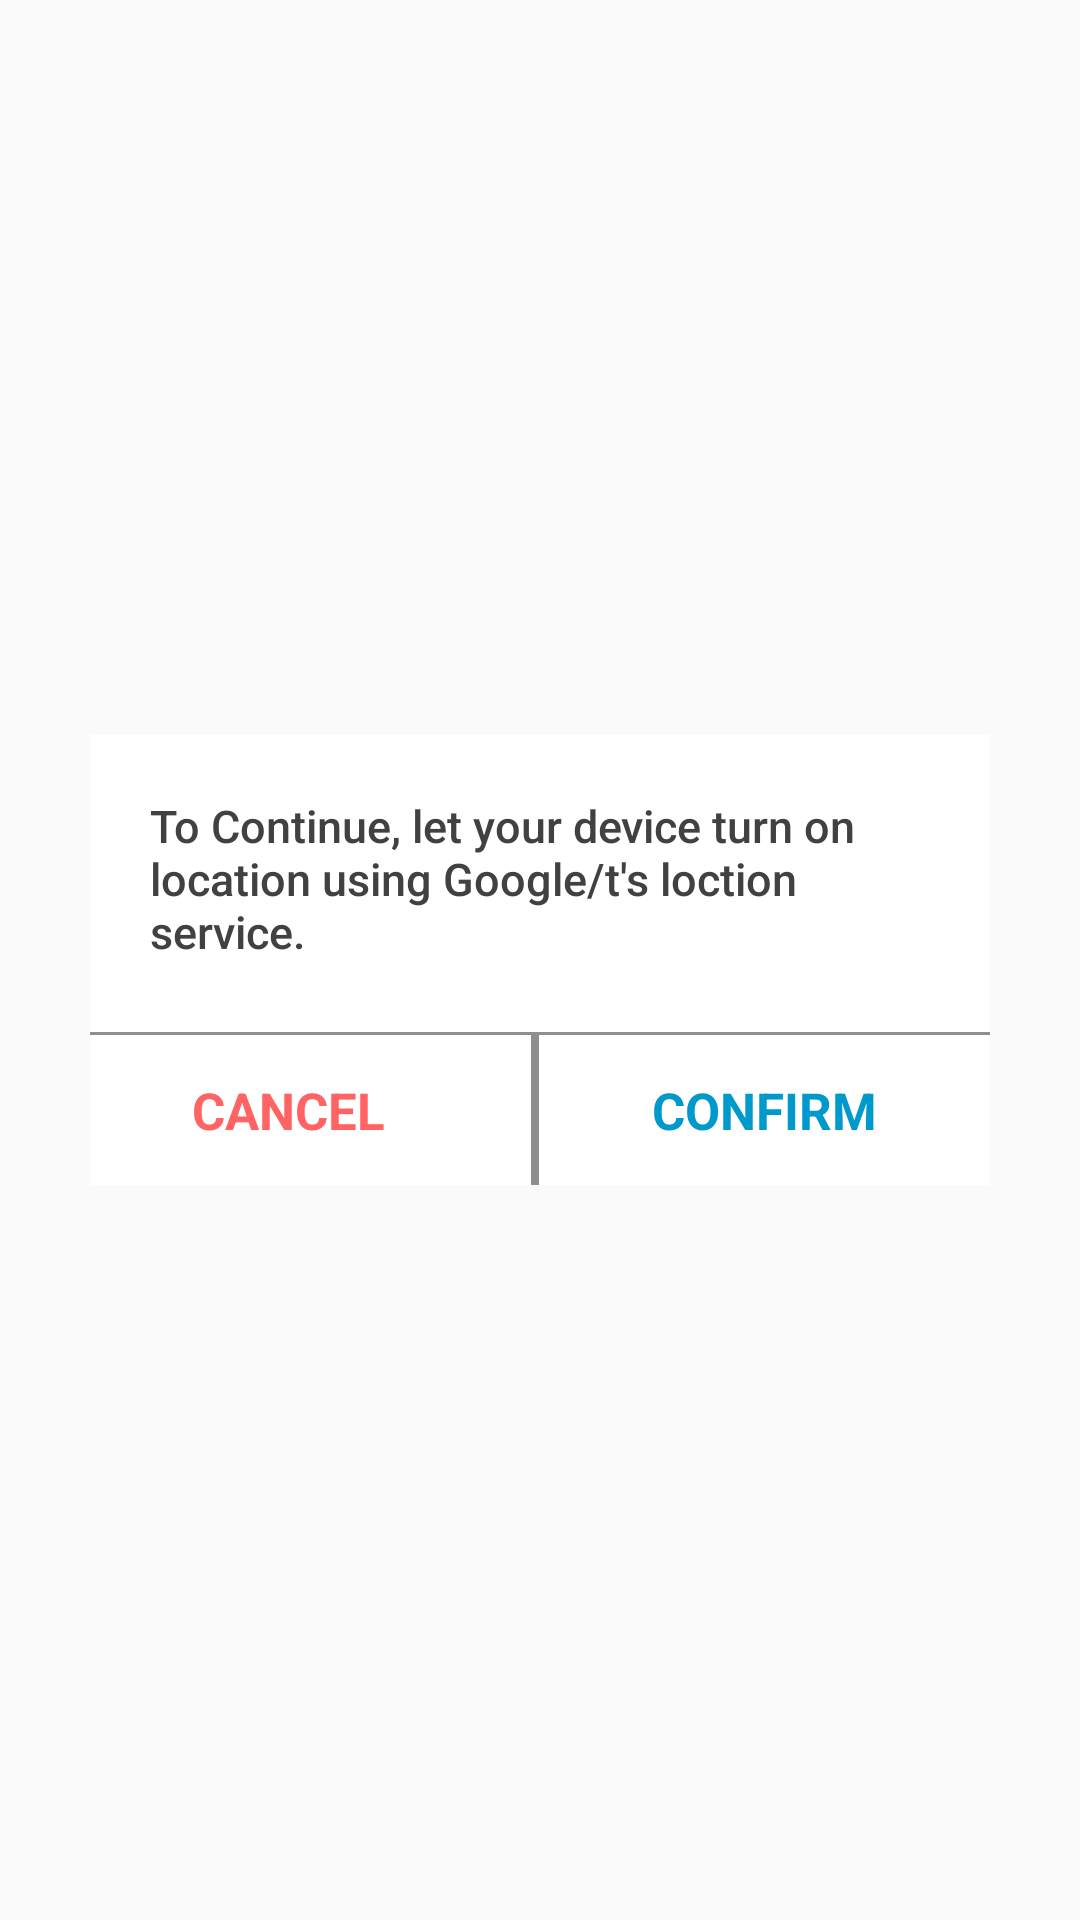

The Android layout XML behind this screen, and the referenced resources:
<!-- AndroidManifest.xml: application theme AppTheme -->
<!-- res/layout/gps_dialog.xml -->
<?xml version="1.0" encoding="utf-8"?>
<RelativeLayout xmlns:android="http://schemas.android.com/apk/res/android"
    xmlns:app="http://schemas.android.com/apk/res-auto"
    xmlns:tools="http://schemas.android.com/tools"
    android:id="@+id/drawer_layout"
    android:layout_width="match_parent"
    android:layout_height="match_parent"
    android:background="@color/transparent">


    <RelativeLayout
        android:layout_width="300dp"
        android:layout_centerInParent="true"
        android:background="@color/white"
        android:layout_height="150dp">


        <TextView
            android:id="@+id/gps"
            android:layout_width="wrap_content"
            android:textSize="15dp"
            android:layout_marginTop="20dp"
            android:layout_marginLeft="20dp"
            android:layout_marginRight="20dp"
            android:text="To Continue, let your device turn on location using Google/t's loction service."
            android:fontFamily="sans-serif-medium"
            android:layout_below="@+id/markAtt"
            android:textColor="@color/disable"
            android:layout_height="wrap_content"/>




        <LinearLayout
            android:layout_width="match_parent"
            android:orientation="vertical"
            android:layout_alignParentBottom="true"
            android:layout_height="wrap_content">
        <View
            android:layout_width="match_parent"
            android:layout_height="1dp"
            android:id="@+id/view"
            android:layout_below="@+id/address"
            android:background="#8F8F8F" />
        <LinearLayout
            android:layout_width="match_parent"
            android:layout_height="50dp"

            android:orientation="horizontal"
            android:gravity="center">

            <TextView
                android:id="@+id/btnCancel"
                android:layout_width="0dp"
                android:layout_height="wrap_content"
                android:layout_weight=".49"
                android:paddingLeft="10dp"
                android:paddingRight="15dp"
                android:text="CANCEL"
                android:textAlignment="center"
                android:textColor="@color/light_red"
                android:textSize="17sp"
                android:textStyle="bold" />
            <View
                android:layout_width="0dp"
                android:layout_weight=".01"
                android:layout_height="match_parent"
                android:layout_below="@+id/end_time_recycle"
                android:layout_marginLeft="10dp"
                android:layout_marginRight="10dp"
                android:background="#8F8F8F" />
            <TextView
                android:id="@+id/btnConfirm"
                android:layout_width="0dp"
                android:layout_weight=".5"
                android:layout_height="wrap_content"
                android:background="@color/transparent"
                android:textAlignment="center"
                android:paddingRight="10dp"
                android:text="CONFIRM"
                android:textColor="@color/light_blue"
                android:textSize="17sp"
                android:textStyle="bold" />
        </LinearLayout>
        </LinearLayout>
    </RelativeLayout>
</RelativeLayout>
<!-- resources referenced by this layout -->
<resources>
  <color name="disable">#414143</color>
  <color name="light_blue">#0099cc</color>
  <color name="light_red">#FF6363</color>
  <color name="transparent">#00000000</color>
  <color name="white">#FFFFFF</color>
  <style name="AppTheme" parent="Theme.AppCompat.Light.DarkActionBar">
          
          <item name="colorPrimary">@color/colorPrimary</item>
          <item name="colorPrimaryDark">@color/colorPrimaryDark</item>
          <item name="colorAccent">@color/colorAccent</item>
      </style>
  <color name="colorPrimary">#0099cc</color>
  <color name="colorPrimaryDark">#0099cc</color>
  <color name="colorAccent">#0099cc</color>
</resources>
